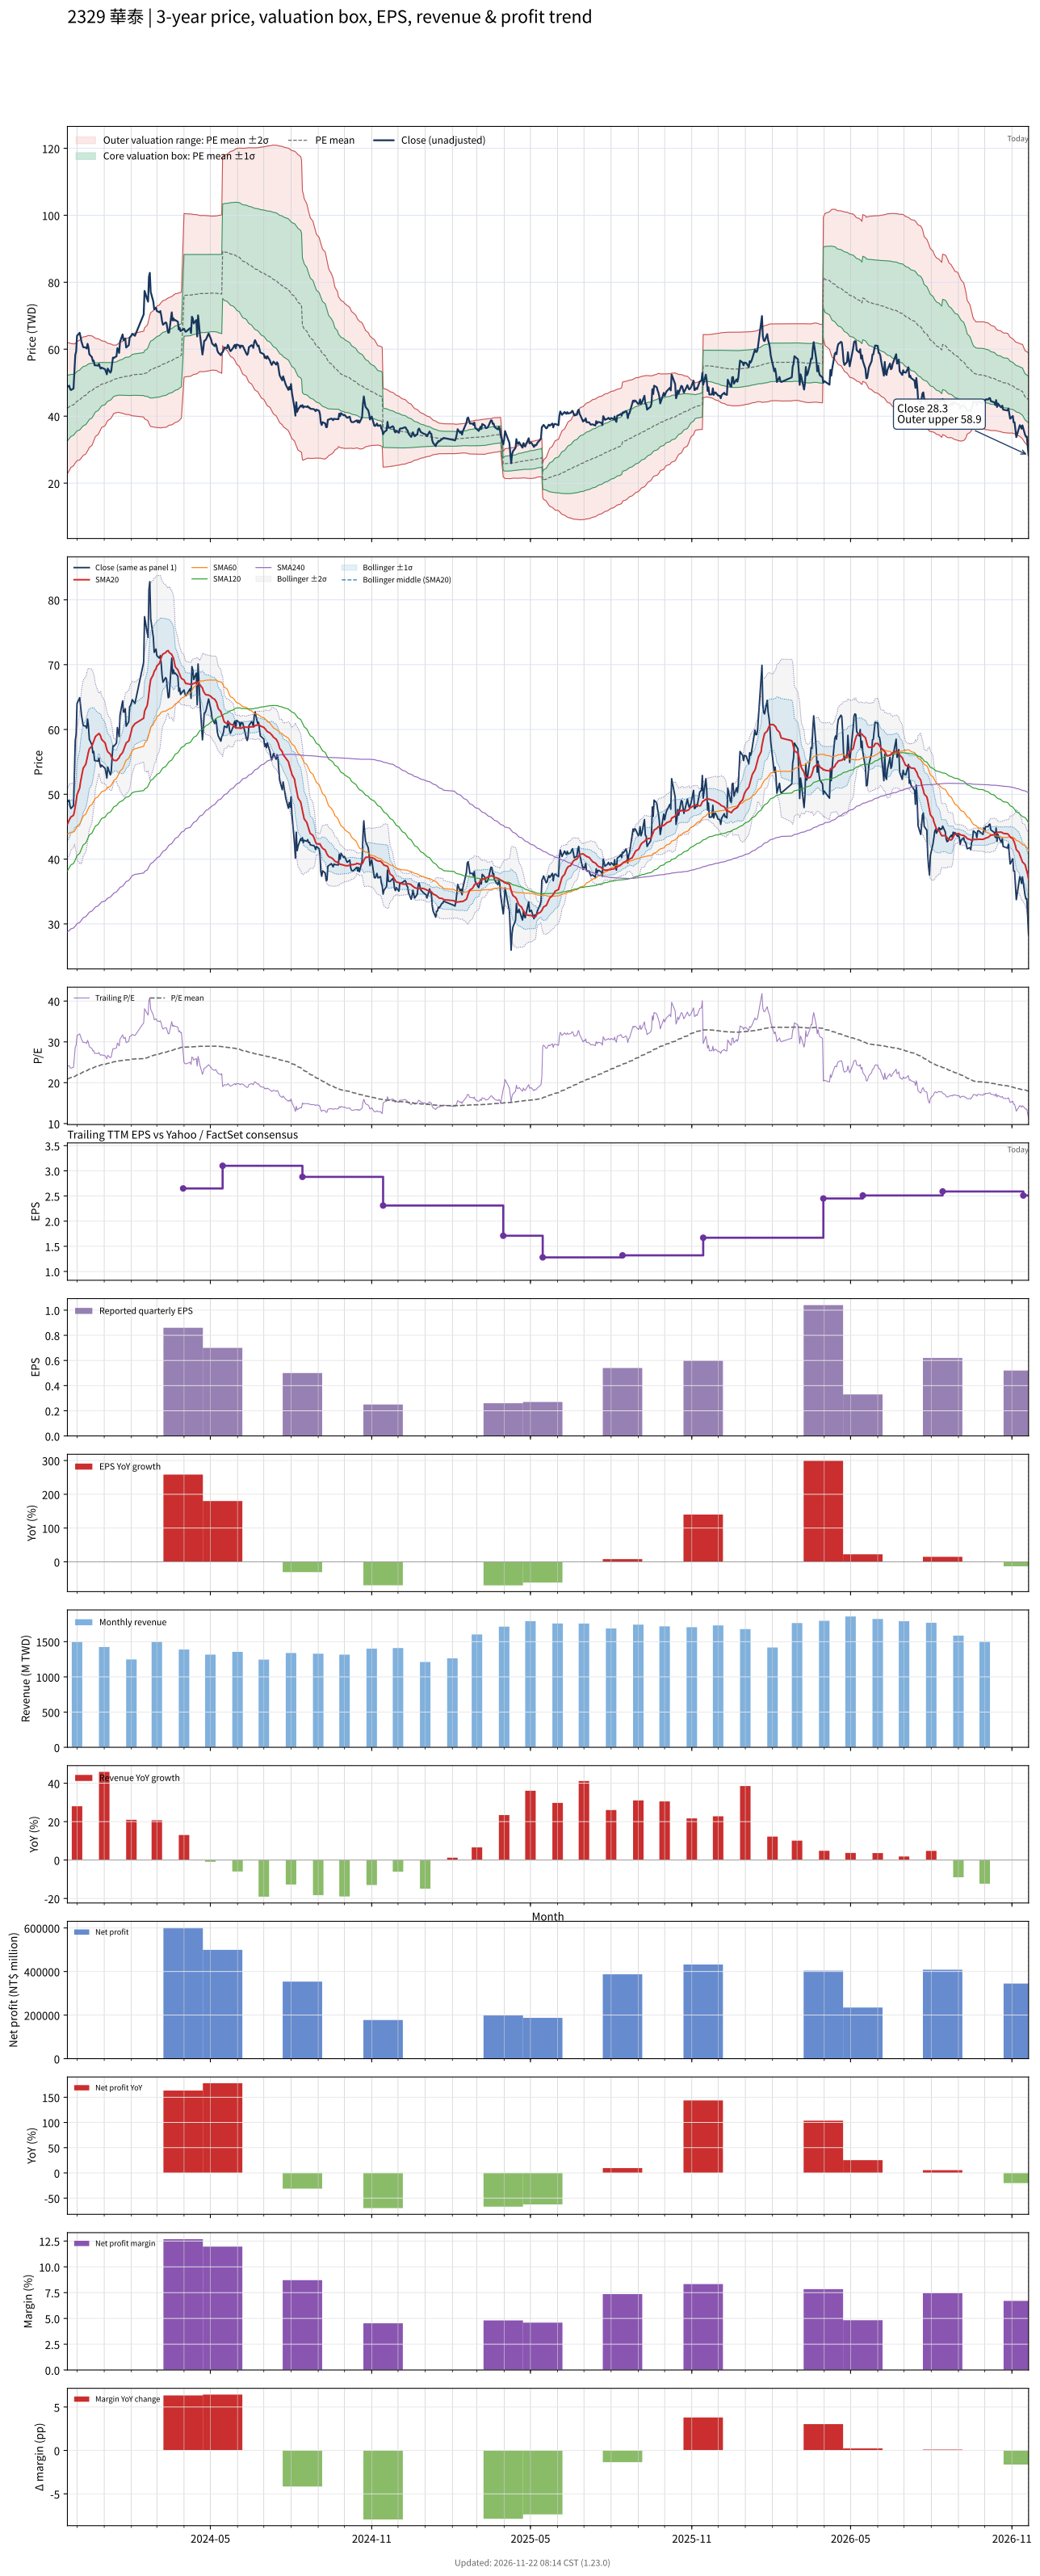

The data file committed next to this chart (first rows):
# chart-version: skill-stock-dynamic-val…
date, close, available_date, period_end, eps, ttm_eps, pe, pe_mean, pe_std, price_m2, price_m1, price_mean, price_p1, price_p2, forward_eps, forward_pe, forward_pe_mean, forward_pe_std, forward_price_m2, forward_price_m1, forward_price_mean, forward_price_p1, forward_price_p2, sma20
2023-11-20, 49.05, 2023-11-14, 2023-09-30, 0.82, 2.03, 24.16, 20.88, 4.83, 22.77, 32.58, 42.38, 52.18, 61.99, , , , , , , , , , 45.4
2023-11-21, 48.85, 2023-11-14, 2023-09-30, 0.82, 2.03, 24.06, 20.98, 4.764, 23.25, 32.92, 42.59, 52.26, 61.93, , , , , , , , , , 45.67
2023-11-22, 49.1, 2023-11-14, 2023-09-30, 0.82, 2.03, 24.19, 21.08, 4.698, 23.72, 33.26, 42.8, 52.33, 61.87, , , , , , , , , , 46
2023-11-23, 48.2, 2023-11-14, 2023-09-30, 0.82, 2.03, 23.74, 21.18, 4.63, 24.2, 33.6, 42.99, 52.39, 61.79, , , , , , , , , , 46.24
2023-11-24, 47.8, 2023-11-14, 2023-09-30, 0.82, 2.03, 23.55, 21.28, 4.557, 24.69, 33.94, 43.19, 52.44, 61.69, , , , , , , , , , 46.5
2023-11-27, 48.25, 2023-11-14, 2023-09-30, 0.82, 2.03, 23.77, 21.37, 4.483, 25.19, 34.29, 43.39, 52.49, 61.59, , , , , , , , , , 46.76
2023-11-28, 53, 2023-11-14, 2023-09-30, 0.82, 2.03, 26.11, 21.49, 4.426, 25.65, 34.64, 43.62, 52.61, 61.59, , , , , , , , , , 47.34
2023-11-29, 58.3, 2023-11-14, 2023-09-30, 0.82, 2.03, 28.72, 21.62, 4.397, 26.04, 34.97, 43.9, 52.82, 61.75, , , , , , , , , , 48.15
2023-11-30, 59.3, 2023-11-14, 2023-09-30, 0.82, 2.03, 29.21, 21.76, 4.372, 26.43, 35.3, 44.18, 53.05, 61.93, , , , , , , , , , 48.94
2023-12-01, 64, 2023-11-14, 2023-09-30, 0.82, 2.03, 31.53, 21.92, 4.384, 26.69, 35.59, 44.49, 53.39, 62.29, , , , , , , , , , 49.93
2023-12-04, 64.9, 2023-11-14, 2023-09-30, 0.82, 2.03, 31.97, 22.07, 4.405, 26.93, 35.87, 44.81, 53.75, 62.69, , , , , , , , , , 50.95
2023-12-05, 63.7, 2023-11-14, 2023-09-30, 0.82, 2.03, 31.38, 22.23, 4.408, 27.22, 36.17, 45.12, 54.07, 63.02, , , , , , , , , , 51.91
2023-12-06, 62.3, 2023-11-14, 2023-09-30, 0.82, 2.03, 30.69, 22.37, 4.398, 27.56, 36.49, 45.41, 54.34, 63.27, , , , , , , , , , 52.58
2023-12-07, 61.5, 2023-11-14, 2023-09-30, 0.82, 2.03, 30.3, 22.51, 4.386, 27.88, 36.79, 45.69, 54.6, 63.5, , , , , , , , , , 53.33
2023-12-08, 60.6, 2023-11-14, 2023-09-30, 0.82, 2.03, 29.85, 22.64, 4.361, 28.26, 37.11, 45.97, 54.82, 63.67, , , , , , , , , , 54.01
2023-12-11, 60.5, 2023-11-14, 2023-09-30, 0.82, 2.03, 29.8, 22.78, 4.322, 28.7, 37.47, 46.25, 55.02, 63.8, , , , , , , , , , 54.64
2023-12-12, 60.2, 2023-11-14, 2023-09-30, 0.82, 2.03, 29.66, 22.92, 4.278, 29.15, 37.84, 46.52, 55.21, 63.89, , , , , , , , , , 55.23
2023-12-13, 61.6, 2023-11-14, 2023-09-30, 0.82, 2.03, 30.34, 23.06, 4.238, 29.61, 38.21, 46.81, 55.42, 64.02, , , , , , , , , , 55.87
2023-12-14, 60.6, 2023-11-14, 2023-09-30, 0.82, 2.03, 29.85, 23.2, 4.189, 30.08, 38.59, 47.09, 55.59, 64.1, , , , , , , , , , 56.52
2023-12-15, 58.5, 2023-11-14, 2023-09-30, 0.82, 2.03, 28.82, 23.33, 4.114, 30.66, 39.01, 47.36, 55.71, 64.06, , , , , , , , , , 57.01
2023-12-18, 57.6, 2023-11-14, 2023-09-30, 0.82, 2.03, 28.37, 23.46, 4.028, 31.26, 39.44, 47.62, 55.8, 63.97, , , , , , , , , , 57.44
2023-12-19, 56.4, 2023-11-14, 2023-09-30, 0.82, 2.03, 27.78, 23.58, 3.931, 31.91, 39.89, 47.87, 55.85, 63.83, , , , , , , , , , 57.82
2023-12-20, 56.6, 2023-11-14, 2023-09-30, 0.82, 2.03, 27.88, 23.71, 3.825, 32.59, 40.36, 48.12, 55.89, 63.65, , , , , , , , , , 58.19
2023-12-21, 55.2, 2023-11-14, 2023-09-30, 0.82, 2.03, 27.19, 23.82, 3.712, 33.29, 40.82, 48.36, 55.89, 63.43, , , , , , , , , , 58.54
2023-12-22, 55.2, 2023-11-14, 2023-09-30, 0.82, 2.03, 27.19, 23.93, 3.61, 33.93, 41.26, 48.58, 55.91, 63.24, , , , , , , , , , 58.91
2023-12-25, 55.1, 2023-11-14, 2023-09-30, 0.82, 2.03, 27.14, 24.04, 3.522, 34.49, 41.64, 48.79, 55.94, 63.09, , , , , , , , , , 59.26
2023-12-26, 55.6, 2023-11-14, 2023-09-30, 0.82, 2.03, 27.39, 24.13, 3.452, 34.98, 41.98, 48.99, 56, 63, , , , , , , , , , 59.38
2023-12-27, 54.7, 2023-11-14, 2023-09-30, 0.82, 2.03, 26.95, 24.23, 3.373, 35.49, 42.33, 49.18, 56.03, 62.87, , , , , , , , , , 59.2
2023-12-28, 54.2, 2023-11-14, 2023-09-30, 0.82, 2.03, 26.7, 24.32, 3.276, 36.07, 42.72, 49.37, 56.03, 62.68, , , , , , , , , , 58.95
2023-12-29, 54.5, 2023-11-14, 2023-09-30, 0.82, 2.03, 26.85, 24.41, 3.189, 36.62, 43.09, 49.56, 56.03, 62.51, , , , , , , , , , 58.48
2024-01-02, 54, 2023-11-14, 2023-09-30, 0.82, 2.03, 26.6, 24.5, 3.099, 37.16, 43.45, 49.74, 56.03, 62.32, , , , , , , , , , 57.93
2024-01-03, 53.3, 2023-11-14, 2023-09-30, 0.82, 2.03, 26.26, 24.59, 3.004, 37.72, 43.82, 49.91, 56.01, 62.11, , , , , , , , , , 57.41
2024-01-04, 52.5, 2023-11-14, 2023-09-30, 0.82, 2.03, 25.86, 24.67, 2.914, 38.24, 44.16, 50.07, 55.99, 61.9, , , , , , , , , , 56.92
2024-01-05, 54.2, 2023-11-14, 2023-09-30, 0.82, 2.03, 26.7, 24.74, 2.842, 38.69, 44.46, 50.23, 56, 61.77, , , , , , , , , , 56.55
2024-01-08, 53, 2023-11-14, 2023-09-30, 0.82, 2.03, 26.11, 24.82, 2.76, 39.17, 44.77, 50.38, 55.98, 61.58, , , , , , , , , , 56.17
2024-01-09, 53.5, 2023-11-14, 2023-09-30, 0.82, 2.03, 26.35, 24.88, 2.711, 39.49, 45, 50.5, 56.01, 61.51, , , , , , , , , , 55.83
2024-01-10, 55.7, 2023-11-14, 2023-09-30, 0.82, 2.03, 27.44, 24.96, 2.637, 39.96, 45.31, 50.67, 56.02, 61.38, , , , , , , , , , 55.6
2024-01-11, 57.5, 2023-11-14, 2023-09-30, 0.82, 2.03, 28.33, 25.05, 2.565, 40.44, 45.64, 50.85, 56.06, 61.26, , , , , , , , , , 55.4
2024-01-12, 57.4, 2023-11-14, 2023-09-30, 0.82, 2.03, 28.28, 25.13, 2.509, 40.83, 45.92, 51.02, 56.11, 61.2, , , , , , , , , , 55.23
2024-01-15, 57.9, 2023-11-14, 2023-09-30, 0.82, 2.03, 28.52, 25.2, 2.488, 41.06, 46.11, 51.16, 56.21, 61.26, , , , , , , , , , 55.2
2024-01-16, 60.3, 2023-11-14, 2023-09-30, 0.82, 2.03, 29.7, 25.26, 2.507, 41.1, 46.19, 51.28, 56.37, 61.46, , , , , , , , , , 55.34
2024-01-17, 59.8, 2023-11-14, 2023-09-30, 0.82, 2.03, 29.46, 25.32, 2.526, 41.14, 46.27, 51.39, 56.52, 61.65, , , , , , , , , , 55.51
2024-01-18, 58.9, 2023-11-14, 2023-09-30, 0.82, 2.03, 29.01, 25.35, 2.548, 41.12, 46.29, 51.46, 56.63, 61.81, , , , , , , , , , 55.62
2024-01-19, 62.2, 2023-11-14, 2023-09-30, 0.82, 2.03, 30.64, 25.38, 2.586, 41.01, 46.26, 51.51, 56.76, 62.01, , , , , , , , , , 55.98
2024-01-22, 64.4, 2023-11-14, 2023-09-30, 0.82, 2.03, 31.72, 25.43, 2.65, 40.86, 46.24, 51.62, 56.99, 62.37, , , , , , , , , , 56.44
2024-01-23, 62.7, 2023-11-14, 2023-09-30, 0.82, 2.03, 30.89, 25.47, 2.696, 40.75, 46.22, 51.7, 57.17, 62.64, , , , , , , , , , 56.81
2024-01-24, 62.7, 2023-11-14, 2023-09-30, 0.82, 2.03, 30.89, 25.52, 2.74, 40.68, 46.24, 51.8, 57.36, 62.93, , , , , , , , , , 57.17
2024-01-25, 63.2, 2023-11-14, 2023-09-30, 0.82, 2.03, 31.13, 25.55, 2.785, 40.57, 46.22, 51.87, 57.53, 63.18, , , , , , , , , , 57.59
2024-01-26, 60.5, 2023-11-14, 2023-09-30, 0.82, 2.03, 29.8, 25.57, 2.802, 40.53, 46.21, 51.9, 57.59, 63.28, , , , , , , , , , 57.91
2024-01-29, 61.2, 2023-11-14, 2023-09-30, 0.82, 2.03, 30.15, 25.58, 2.817, 40.49, 46.21, 51.92, 57.64, 63.36, , , , , , , , , , 58.24
2024-01-30, 63.5, 2023-11-14, 2023-09-30, 0.82, 2.03, 31.28, 25.61, 2.86, 40.38, 46.18, 51.99, 57.79, 63.6, , , , , , , , , , 58.72
2024-01-31, 63.7, 2023-11-14, 2023-09-30, 0.82, 2.03, 31.38, 25.66, 2.907, 40.29, 46.19, 52.1, 58, 63.9, , , , , , , , , , 59.24
2024-02-01, 64.1, 2023-11-14, 2023-09-30, 0.82, 2.03, 31.58, 25.71, 2.957, 40.19, 46.19, 52.19, 58.19, 64.2, , , , , , , , , , 59.82
2024-02-02, 64.6, 2023-11-14, 2023-09-30, 0.82, 2.03, 31.82, 25.77, 3.006, 40.11, 46.22, 52.32, 58.42, 64.52, , , , , , , , , , 60.34
2024-02-05, 64, 2023-11-14, 2023-09-30, 0.82, 2.03, 31.53, 25.83, 3.051, 40.04, 46.23, 52.43, 58.62, 64.81, , , , , , , , , , 60.89
2024-02-15, 70.4, 2023-11-14, 2023-09-30, 0.82, 2.03, 34.68, 25.9, 3.156, 39.75, 46.16, 52.57, 58.97, 65.38, , , , , , , , , , 61.73
2024-02-16, 77.4, 2023-11-14, 2023-09-30, 0.82, 2.03, 38.13, 26, 3.348, 39.18, 45.98, 52.78, 59.57, 66.37, , , , , , , , , , 62.82
2024-02-19, 74.9, 2023-11-14, 2023-09-30, 0.82, 2.03, 36.9, 26.09, 3.492, 38.79, 45.88, 52.97, 60.06, 67.15, , , , , , , , , , 63.69
2024-02-20, 74.2, 2023-11-14, 2023-09-30, 0.82, 2.03, 36.55, 26.19, 3.618, 38.48, 45.82, 53.17, 60.51, 67.86, , , , , , , , , , 64.53
... 669 more rows
